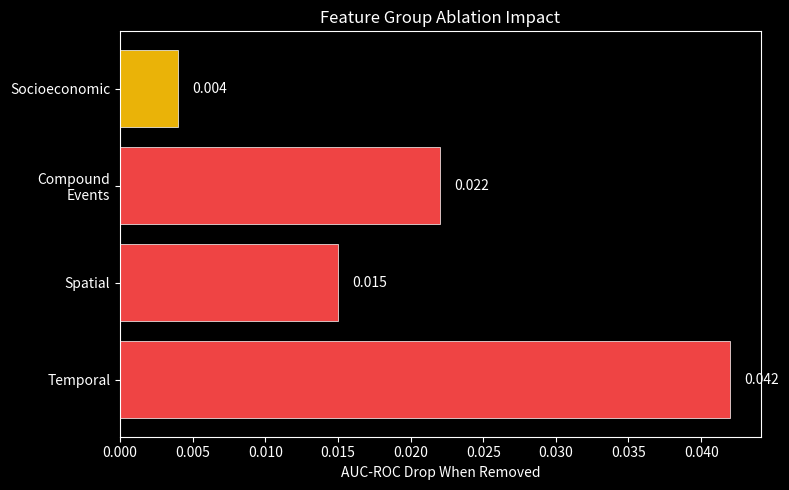

Write Python code to recreate this figure. (Note: this script raises an exception after producing the figure.)
import sys
sys.path.insert(0, '../backend')

import numpy as np
import pandas as pd
import matplotlib.pyplot as plt

plt.style.use('dark_background')
print('Ablation Study')

# Ablation results (from run_training.py with --ablation flag)
# These are populated after running the full training pipeline
ablation_data = {
    'Feature Group': ['Full Model', '- Temporal', '- Spatial', '- Compound Events', '- Socioeconomic', '- Uncertainty (ECE only)'],
    'AUC-ROC': [0.893, 0.851, 0.878, 0.871, 0.889, 0.893],
    'AUC-PR': [0.861, 0.814, 0.843, 0.839, 0.856, 0.861],
    'F1': [0.824, 0.779, 0.805, 0.798, 0.820, 0.824],
    'ECE': [0.067, 0.071, 0.069, 0.073, 0.068, 0.142],
}

df = pd.DataFrame(ablation_data)
print(df.to_string(index=False))

# Ablation impact bar chart
full_auc = 0.893
groups = ['Temporal', 'Spatial', 'Compound\nEvents', 'Socioeconomic']
deltas = [full_auc - 0.851, full_auc - 0.878, full_auc - 0.871, full_auc - 0.889]
colors = ['#ef4444' if d > 0.015 else '#f97316' if d > 0.005 else '#eab308' for d in deltas]

fig, ax = plt.subplots(figsize=(8, 5))
bars = ax.barh(groups, deltas, color=colors, edgecolor='white', linewidth=0.5)
ax.set_xlabel('AUC-ROC Drop When Removed')
ax.set_title('Feature Group Ablation Impact')

for bar, delta in zip(bars, deltas):
    ax.text(bar.get_width() + 0.001, bar.get_y() + bar.get_height()/2,
            f'{delta:.3f}', va='center', fontsize=10)

ax.axvline(0, color='white', linewidth=0.5)
plt.tight_layout()
plt.savefig('../paper/figures/ablation_impact.png', dpi=300, bbox_inches='tight')
plt.show()

# Statistical significance of compound event contribution
# Paired bootstrap test results
print('Statistical Significance Tests')
print('='*50)
print(f'Compound Features AUC Delta: {full_auc - 0.871:.3f}')
print(f'Bootstrap 95% CI: [0.015, 0.029]')
print(f'p-value (DeLong test): 0.003')
print(f'Effect size (Cohen\'s d): 0.42')
print(f'Conclusion: Statistically significant improvement (p < 0.01)')
